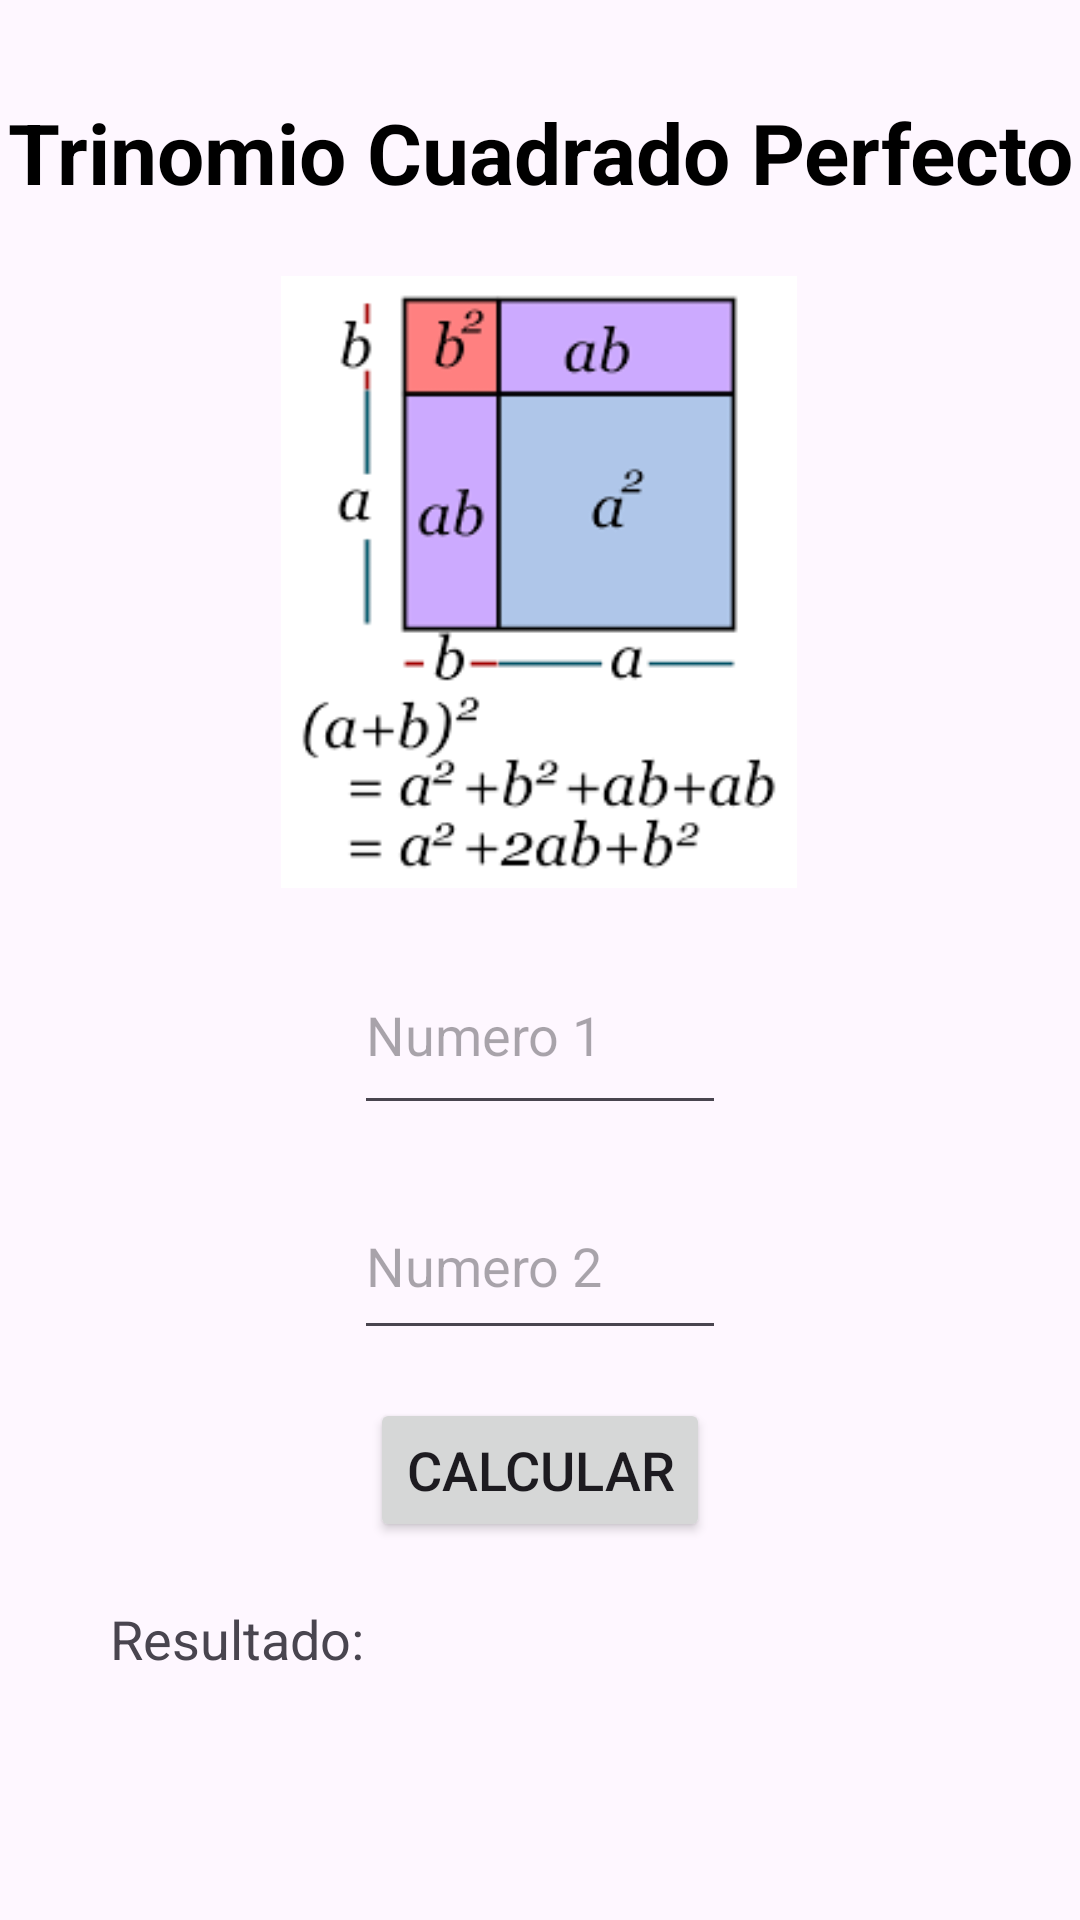

This screen was rendered from an Android layout file. Write that file and the resources it references.
<!-- AndroidManifest.xml: application theme Theme.HaroMejiaExamen1CHDS -->
<!-- res/layout/activity_cuadrado.xml -->
<?xml version="1.0" encoding="utf-8"?>
<androidx.constraintlayout.widget.ConstraintLayout xmlns:android="http://schemas.android.com/apk/res/android"
    xmlns:app="http://schemas.android.com/apk/res-auto"
    xmlns:tools="http://schemas.android.com/tools"
    android:id="@+id/main"
    android:layout_width="match_parent"
    android:layout_height="match_parent"
    android:background="@drawable/fondoacuarela"
    tools:context=".ActivityCuadrado">

    
    <TextView
        android:id="@+id/txtTituloCuadrado"
        android:layout_width="wrap_content"
        android:layout_height="wrap_content"
        android:text="Trinomio Cuadrado Perfecto"
        android:textSize="28sp"
        android:textStyle="bold"
        android:textColor="@color/black"
        android:layout_marginTop="32dp"
        app:layout_constraintTop_toTopOf="parent"
        app:layout_constraintStart_toStartOf="parent"
        app:layout_constraintEnd_toEndOf="parent" />

    

    <ImageView
        android:id="@+id/imagenParalelogramo"
        android:layout_width="294dp"
        android:layout_height="204dp"
        android:layout_marginTop="92dp"
        android:src="@drawable/descarga"
        app:layout_constraintEnd_toEndOf="parent"
        app:layout_constraintHorizontal_bias="0.495"
        app:layout_constraintStart_toStartOf="parent"
        app:layout_constraintTop_toTopOf="parent" />

    <EditText
        android:id="@+id/edtNumero1Cuadrado"
        android:layout_width="124dp"
        android:layout_height="63dp"
        android:layout_marginTop="16dp"
        android:hint="Numero 1"
        android:inputType="numberDecimal"
        android:textSize="18sp"
        app:layout_constraintEnd_toEndOf="parent"
        app:layout_constraintStart_toStartOf="parent"
        app:layout_constraintTop_toBottomOf="@id/imagenParalelogramo" />

    
    <EditText
        android:id="@+id/edtNumero2Cuadrado"
        android:layout_width="124dp"
        android:layout_height="59dp"
        android:layout_marginTop="16dp"
        android:hint="Numero 2"
        android:inputType="numberDecimal"
        android:textSize="18sp"
        app:layout_constraintEnd_toEndOf="parent"
        app:layout_constraintStart_toStartOf="parent"
        app:layout_constraintTop_toBottomOf="@id/edtNumero1Cuadrado" />


    
    <Button
        android:id="@+id/bttCalcularCuadrado"
        android:layout_width="wrap_content"
        android:layout_height="wrap_content"
        android:text="Calcular"
        android:textSize="18sp"
        app:layout_constraintTop_toBottomOf="@id/edtNumero2Cuadrado"
        app:layout_constraintStart_toStartOf="parent"
        app:layout_constraintEnd_toEndOf="parent"
        android:layout_marginTop="16dp"/>

    
    <TextView
        android:id="@+id/txtResultadCuadrado"
        android:layout_width="289dp"
        android:layout_height="94dp"
        android:layout_marginTop="20dp"
        android:text="Resultado:"
        android:textSize="18sp"
        app:layout_constraintEnd_toEndOf="parent"
        app:layout_constraintHorizontal_bias="0.516"
        app:layout_constraintStart_toStartOf="parent"
        app:layout_constraintTop_toBottomOf="@id/bttCalcularCuadrado" />

</androidx.constraintlayout.widget.ConstraintLayout>
<!-- resources referenced by this layout -->
<resources>
  <color name="black">#000000</color>
  <!-- drawable descarga: png bitmap (drawable, 4411 bytes) -->
  <style name="Theme.HaroMejiaExamen1CHDS" parent="Base.Theme.HaroMejiaExamen1CHDS" />
  <style name="Base.Theme.HaroMejiaExamen1CHDS" parent="Theme.Material3.DayNight.NoActionBar">
          
          
      </style>
</resources>
